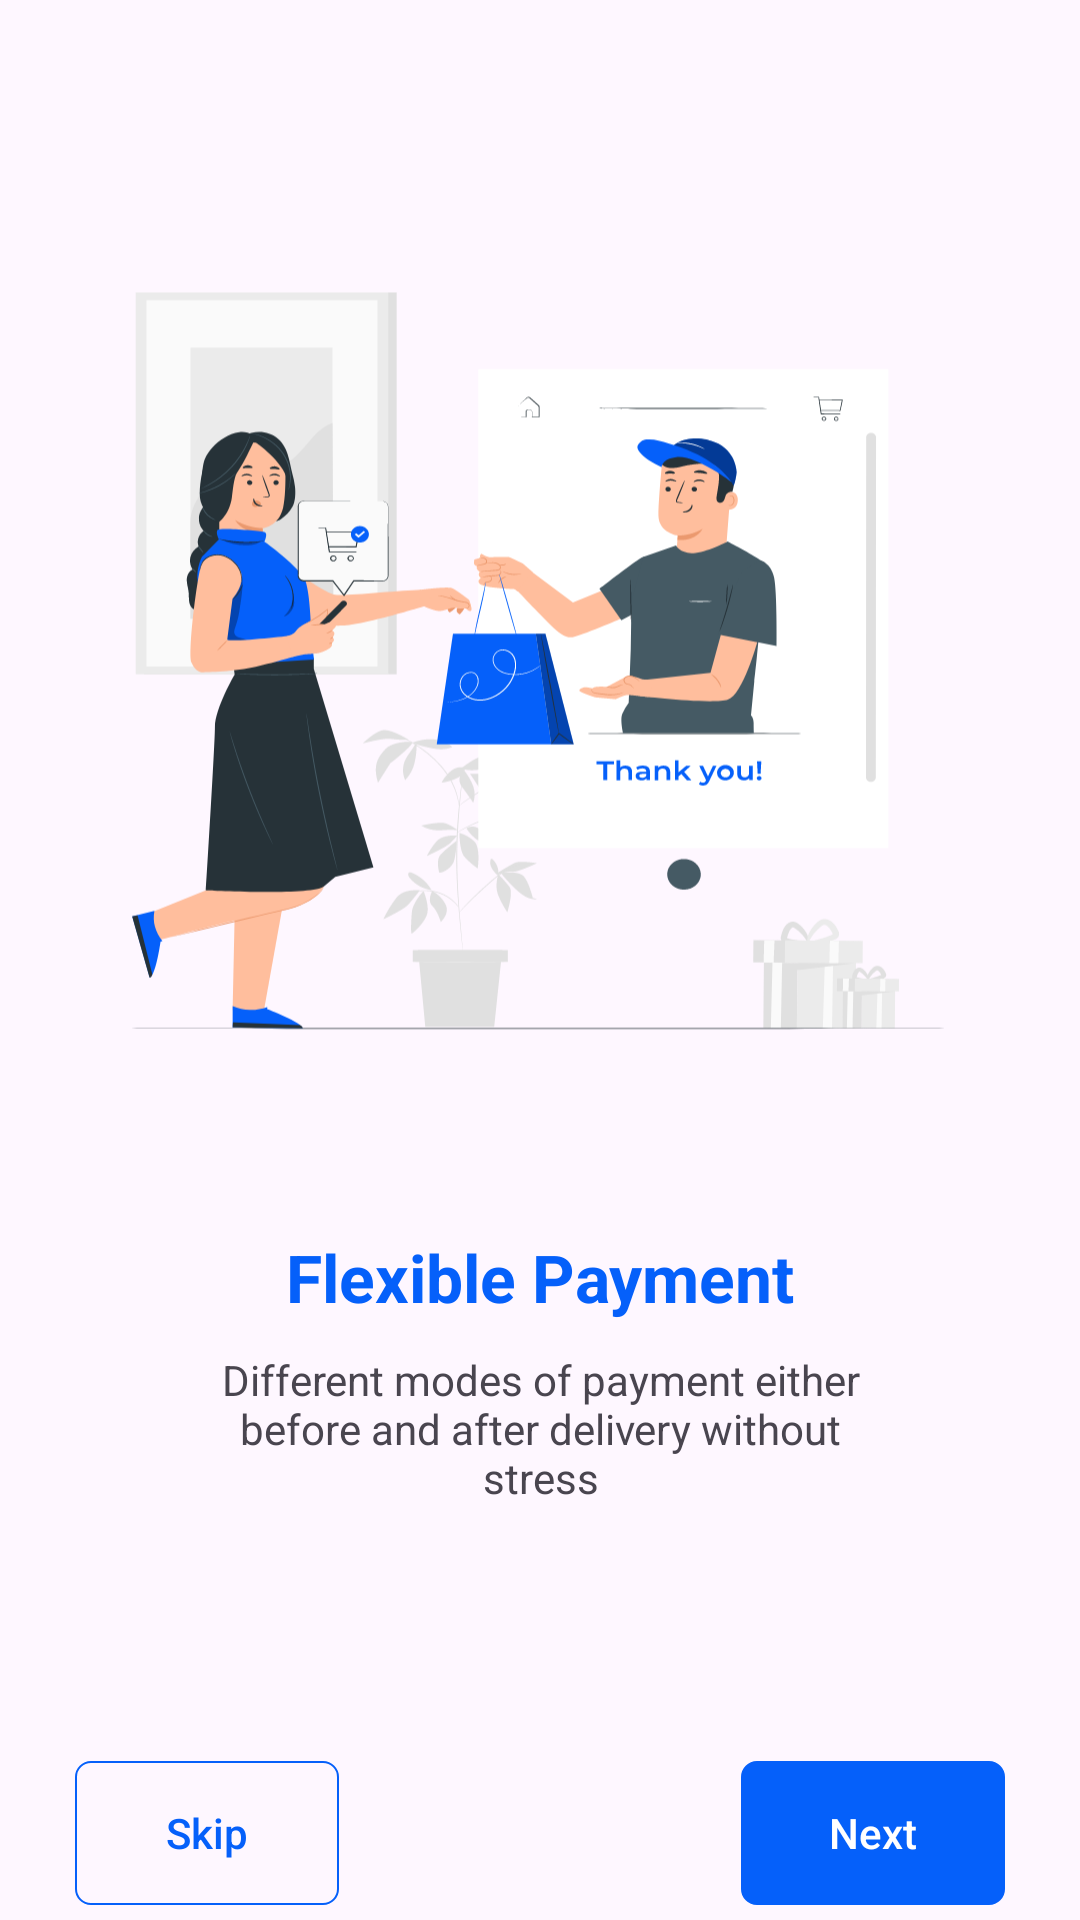

Here is an Android app screen rendered from its layout file. Give the layout XML and the strings, colors and styles it references.
<!-- AndroidManifest.xml: application theme Theme.Mobile_Practice -->
<!-- res/layout/fragment_first_advantage.xml -->
<?xml version="1.0" encoding="utf-8"?>
<LinearLayout xmlns:android="http://schemas.android.com/apk/res/android"
    xmlns:app="http://schemas.android.com/apk/res-auto"
    xmlns:tools="http://schemas.android.com/tools"
    android:layout_width="match_parent"
    android:layout_height="match_parent"
    android:orientation="vertical"
    tools:context=".FirstAdvantage">

    <ImageView
        android:id="@+id/imageView"
        android:layout_width="wrap_content"
        android:layout_height="316dp"
        android:layout_gravity="center_horizontal"
        android:layout_marginStart="21dp"
        android:layout_marginTop="60dp"
        android:layout_marginEnd="21dp"
        android:scaleType="fitCenter"
        android:src="@drawable/advantage_1" />

    <TextView
        android:id="@+id/descriptionHeader"
        android:layout_width="match_parent"
        android:layout_height="wrap_content"
        android:layout_gravity="center"
        android:layout_marginHorizontal="59.5dp"
        android:layout_marginTop="30dp"
        android:gravity="center"
        android:padding="5dp"
        android:text="Flexible Payment"
        android:textColor="#0560FA"
        android:textSize="22sp"
        android:textStyle="bold" />

    <TextView
        android:id="@+id/descriptionTextView"
        android:layout_width="match_parent"
        android:layout_height="wrap_content"
        android:layout_gravity="center"
        android:layout_marginHorizontal="59.5dp"
        android:gravity="center"
        android:padding="5dp"
        android:text="Different modes of payment either
        before and after delivery without stress" />

    <androidx.constraintlayout.widget.ConstraintLayout
        android:layout_width="match_parent"
        android:layout_height="match_parent">

        <androidx.appcompat.widget.AppCompatButton
            android:id="@+id/SkipBTN"
            android:layout_width="wrap_content"

            android:layout_height="wrap_content"
            android:layout_marginStart="25dp"
            android:layout_marginTop="80dp"
            android:background="@drawable/btn_theme"
            android:text="Skip"
            android:textAllCaps="false"
            android:textColor="#0560FA"
            app:layout_constraintStart_toStartOf="parent"
            app:layout_constraintTop_toTopOf="parent" />

        <androidx.appcompat.widget.AppCompatButton
            android:id="@+id/NextBTN"

            android:layout_width="wrap_content"
            android:layout_height="wrap_content"

            android:layout_marginTop="80dp"
            android:layout_marginEnd="25dp"

            android:background="@drawable/btn_theme"
            android:backgroundTint="#0560FA"
            android:text="Next"
            android:textAllCaps="false"
            android:textColor="@color/white"
            app:layout_constraintEnd_toEndOf="parent"
            app:layout_constraintTop_toTopOf="parent" />
    </androidx.constraintlayout.widget.ConstraintLayout>

</LinearLayout>
<!-- resources referenced by this layout -->
<resources>
  <color name="white">#FFFFFFFF</color>
  <!-- drawable advantage_1: vector/xml drawable (drawable, 88634 chars, omitted) -->
  <!-- drawable btn_theme (drawable) -->
  <?xml version="1.0" encoding="utf-8"?>
  <shape xmlns:android="http://schemas.android.com/apk/res/android"
      android:shape="rectangle" >
  
      <corners android:radius="5dp" />
  
      <stroke
          android:width="2px"
          android:color="#0560FA" />
  </shape>
  <style name="Theme.Mobile_Practice" parent="Base.Theme.Mobile_Practice" />
  <style name="Base.Theme.Mobile_Practice" parent="Theme.Material3.Light.NoActionBar">
          
          
      </style>
</resources>
